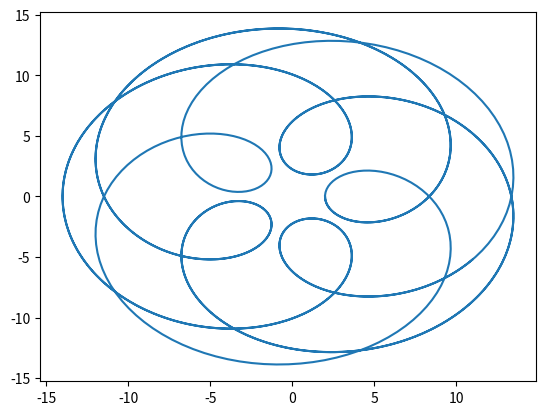
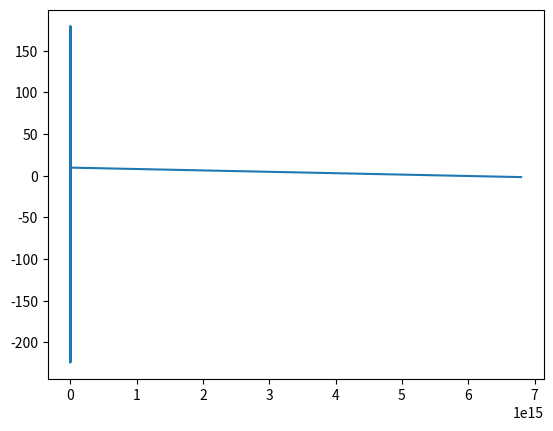
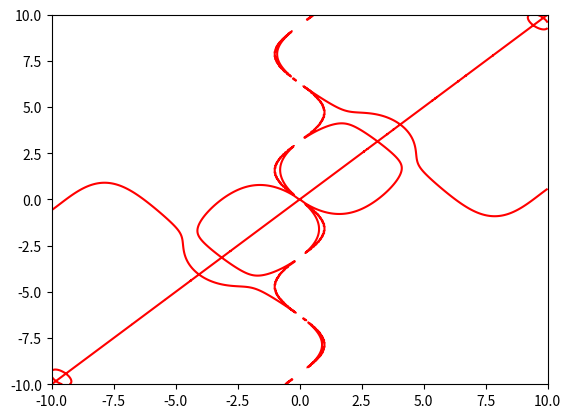
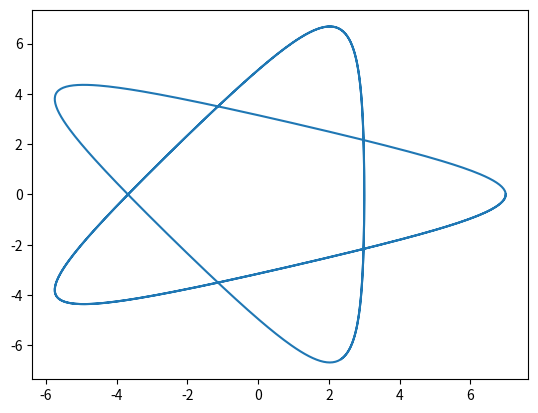
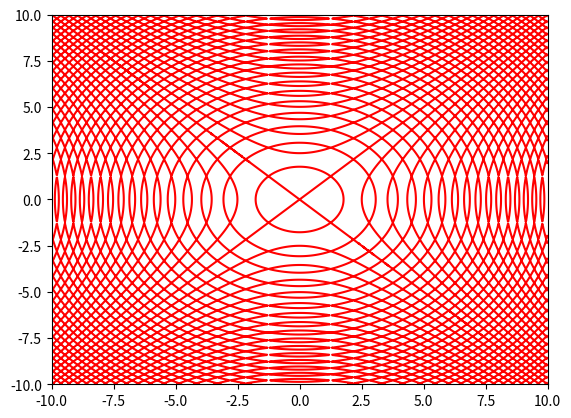
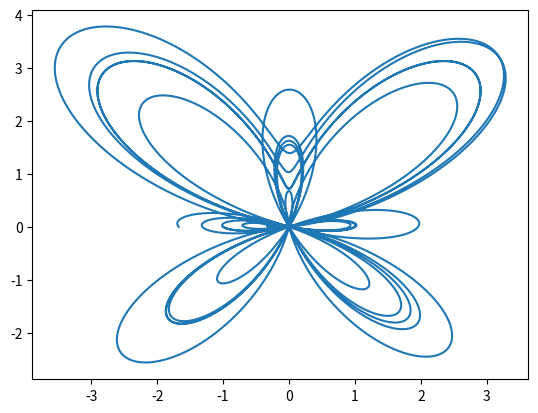
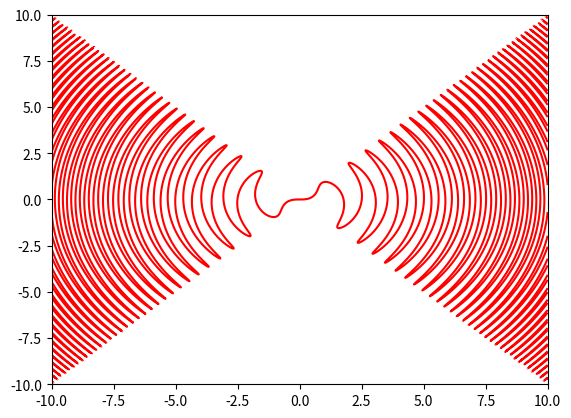
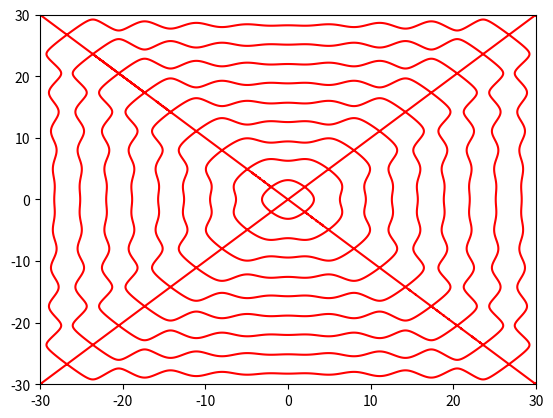
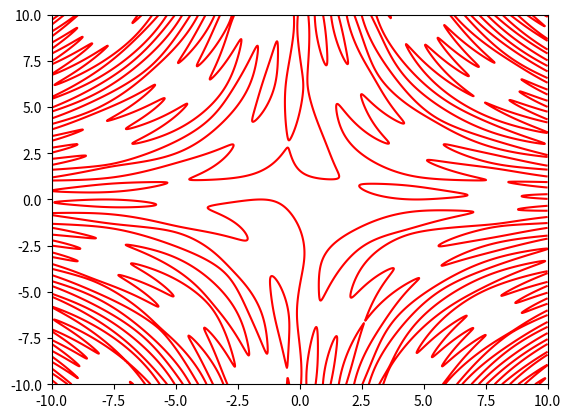
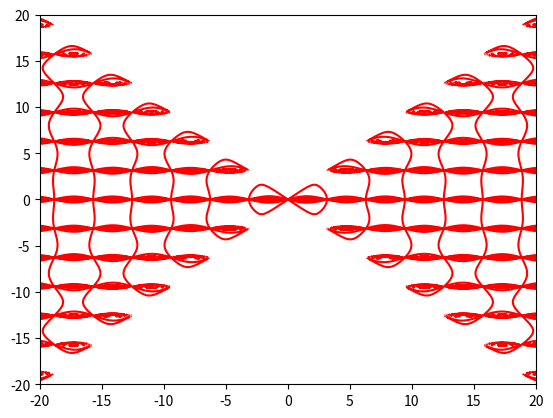
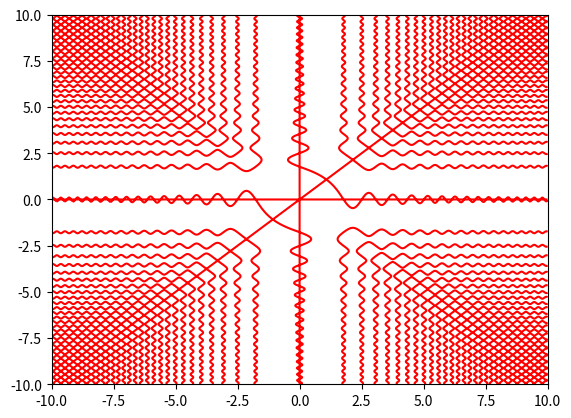
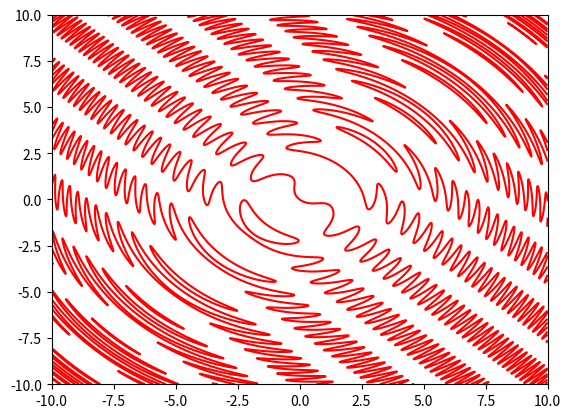
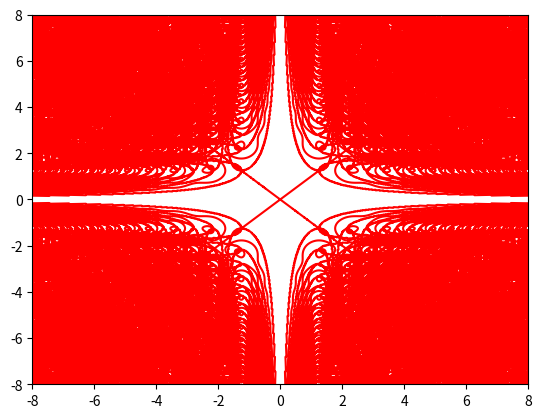
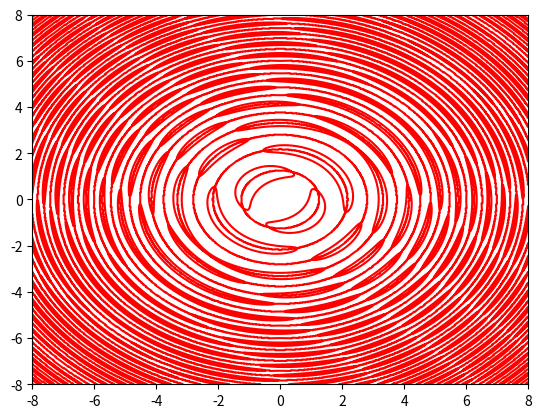

Recreate these plots in Python, in order. (Note: this script raises an exception after producing the figures.)
import matplotlib.pyplot as plt
import numpy as np

def draw1():
    t_values = np.linspace(0,10*np.pi, 1000)

    x_values = 8*np.cos(t_values)-6*np.cos(8*t_values/3)

    y_values = 8 * np.sin(t_values) - 6*np.sin(8*t_values/3)

    plt.plot(x_values, y_values, label='many circle plot')

    plt.savefig('1.png')
    plt.close()

draw1()

def draw2():
    # 生成 t 值
    t_values = np.linspace(0, 2*np.pi, 30)  # 避免 tan 和 cot 的值无穷大

    # 计算 r 值
    r_values = 20 * (np.tan(17 * t_values) + 1/np.tan(17 * t_values))

    x_values = r_values*np.cos(t_values)
    y_values = r_values*np.sin(t_values)

    # 绘制极坐标图形
    plt.plot(x_values, y_values, label='r = 20 * (tan(17t) + cot(17t))')
    
    plt.savefig('2.png')
    plt.close()

draw2()

def draw3():

    xs = np.linspace(-10,10,1000)
    ys = np.linspace(-10,10,1000)

    x, y = np.meshgrid(xs, ys)

    z = y**2 - x**2 * (np.sin(x)+y)/(np.sin(y)+x)

    plt.contour(x, y, z, levels=[0], colors='r')

    plt.savefig('3.png')
    plt.close()

draw3()

def draw4():
    ts = np.linspace(0, 30, 1000)

    xs = 2 * np.cos(ts) + 5 * np.cos(2*ts/3)
    ys = 2 * np.sin(ts) - 5 * np.sin(2*ts/3)

    plt.plot(xs, ys)
    plt.savefig('4.png')
    plt.close()

draw4()

def draw5():
    xs = np.linspace(-10, 10, 1000)
    ys = np.linspace(-10, 10, 1000)

    x, y = np.meshgrid(xs, ys)

    z = np.sin(x**2)-np.sin(y**2)
    
    plt.contour(x, y, z, levels=[0], colors='r')

    plt.savefig('5.png')
    plt.close()

draw5()

def draw6():
    ts = np.linspace(0, 10*np.pi, 1000000)

    rs = np.exp(np.sin(ts)) - 2 * np.cos(4*ts) + np.sin((4*ts-np.pi)/24)**5

    xs = rs * np.cos(ts)
    ys = rs * np.sin(ts)

    # 绘制极坐标图形
    plt.plot(xs, ys)
    
    plt.savefig('6.png')
    plt.close()

draw6()

def draw7():
    xs = np.linspace(-10, 10, 1000)
    ys = np.linspace(-10, 10, 1000)

    x, y = np.meshgrid(xs, ys)

    z = y - x * np.sin(x**2+y**2)

    plt.contour(x, y, z, levels=[0], colors='r')

    plt.savefig('7.png')
    plt.close()

draw7()

def draw8():
    xs = np.linspace(-30, 30, 1000)
    ys = np.linspace(-30, 30, 1000)

    x, y = np.meshgrid(xs, ys)

    z = y * np.sin(y) - x * np.sin(x)

    plt.contour(x, y, z, levels=[0], colors='r')

    plt.savefig('8.png')
    plt.close()

draw8()


def draw9():
    xs = np.linspace(-10, 10, 1000)
    ys = np.linspace(-10, 10, 1000)

    x, y = np.meshgrid(xs, ys)

    z = 2**(np.sin(x)+np.cos(y)) - np.exp(np.sin(x*y))

    plt.contour(x, y, z, levels=[0], colors='r')

    plt.savefig('9.png')
    plt.close()

draw9()

def draw10():
    xs = np.linspace(-20, 20, 1000)
    ys = np.linspace(-20, 20, 1000)

    x, y = np.meshgrid(xs, ys)

    z = y - x * np.sin(np.sin(x)/np.sin(y))

    plt.contour(x, y, z, levels=[0], colors='r')

    plt.savefig('10.png')
    plt.close()

draw10()

def draw11():
    xs = np.linspace(-10, 10, 1000)
    ys = np.linspace(-10, 10, 1000)

    x, y = np.meshgrid(xs, ys)

    z = y * np.sin(x**2) - x * np.sin(y**2)

    plt.contour(x, y, z, levels=[0], colors='r')

    plt.savefig('11.png')
    plt.close()

draw11()

def draw12():
    xs = np.linspace(-10, 10, 1000)
    ys = np.linspace(-10, 10, 1000)

    x, y = np.meshgrid(xs, ys)

    z = np.sin(x**2+y**2) - np.tan(np.sin(x+y))

    plt.contour(x, y, z, levels=[0], colors='r')

    plt.savefig('12.png')
    plt.close()

draw12()

def draw13():
    xs = np.linspace(-8, 8, 1000)
    ys = np.linspace(-8, 8, 1000)

    x, y = np.meshgrid(xs, ys)

    z = np.tan(x**2*np.sin(y**2)) - np.tan(y**2*np.sin(x**2))

    plt.contour(x, y, z, levels=[0], colors='r')

    plt.savefig('13.png')
    plt.close()
draw13()

def draw14():
    xs = np.linspace(-8, 8, 1000)
    ys = np.linspace(-8, 8, 1000)

    x, y = np.meshgrid(xs, ys)

    z = np.tan(x**2+y**2) * np.cos(x+y) - np.cos(y**2+x**2)

    plt.contour(x, y, z, levels=[0], colors='r')

    plt.savefig('14.png')
    plt.close()
draw14()

def draw15():
    xs = np.linspace(-8, 8, 10000)
    ys = np.linspace(-8, 8, 10000)

    x, y = np.meshgrid(xs, ys)

    z = np.tan(x*np.sin(x))-np.tan(y*np.sin(y))

    plt.contour(x, y, z, levels=[0], colors='r')

    plt.savefig('15.png')
    plt.close()

draw15()
